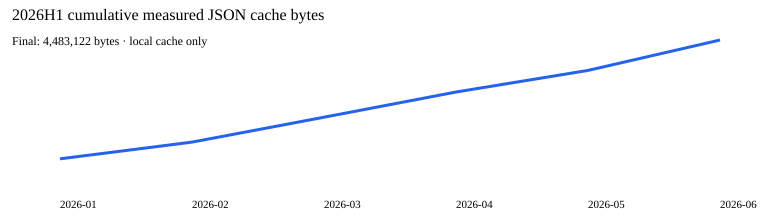

Values plotted in this chart, from the file beside it:
month, json_bytes_added, json_bytes_cumulative, json_files, source_rows
2026-01, 808508, 808508, 101, 5205
2026-02, 516363, 1324871, 92, 3219
2026-03, 772860, 2097731, 106, 4844
2026-04, 778876, 2876607, 105, 4909
2026-05, 666173, 3542780, 82, 4297
2026-06, 940342, 4483122, 106, 6163
